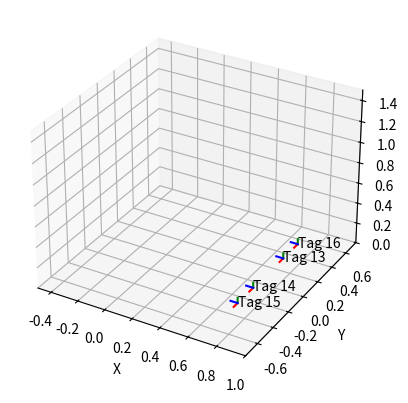

Write the Python code that produced this figure. (Note: this script raises an exception after producing the figure.)
import matplotlib.pyplot as plt
from mpl_toolkits.mplot3d import Axes3D
import numpy as np
from scipy.spatial.transform import rotation as R


# define the ground coordinates:
# X: pointing forwards; Y: pointing left; Z: pointing upwards
# each column: x, y, z point coords,
groundCoords = np.array([[1.0, 0.0, 0.0],
                         [0.0, 1.0, 0.0],
                         [0.0, 0.0, 1.0]])


def rotX(phi):
    '''
    rotation matrix around the X axis (roll)
    np.cos, np.sin uses rads as input
    '''
    phi = np.deg2rad(phi)
    rotation_matrix_X = np.array([[1.0, 0.0, 0.0],
                                  [0.0, np.cos(phi), - np.sin(phi)],
                                  [0.0, np.sin(phi), np.cos(phi)]])
    return rotation_matrix_X


def rotY(theta):
    '''
    rotation matrix around the Y axis (pitch)
    '''
    theta = np.deg2rad(theta)
    rotation_matrix_Y = np.array([[np.cos(theta), 0.0, np.sin(theta)],
                                  [0.0, 1.0, 0.0],
                                  [-np.sin(theta), 0.0, np.cos(theta)]])
    return rotation_matrix_Y


def rotZ(psi):
    '''
    rotation matrix around the Z axis (yaw)
    '''
    psi = np.deg2rad(psi)
    rotation_matrix_Z = np.array([[np.cos(psi), -np.sin(psi), 0.0],
                                  [np.sin(psi), np.cos(psi), 0.0],
                                  [0.0, 0.0, 1.0]])
    return rotation_matrix_Z


def hmRPYG(roll, pitch, yaw, trans):
    '''
    Generates a homogeneous matrix based on the rotation from the ground frame.
    returns a 4x4 homogeneous matrix of the RPY order.
    trans should be a vector of 3 entries.
    '''

    hmRPY = np.zeros((4, 4)).astype('float')  # init a 4x4 homogeneous matrix
    rotRPY = rotZ(yaw).dot(rotY(pitch)).dot(rotX(roll))
    hmRPY[:3, :3] = rotRPY
    hmRPY[:3, -1] = trans.flatten()
    hmRPY[-1, -1] = 1.0
    return hmRPY


def hmRPYP(roll, pitch, yaw, trans):
    '''
    Generates a homogeneous matrix based on the rotation from the previous intermediate frame.
    returns a 4x4 homogeneous matrix of the RPY order.
    trans should be a vector of 3 entries.
    '''
    hmRPY = np.zeros((4, 4)).astype('float')  # init a 4x4 homogeneous matrix
    rotRPY = rotX(roll).dot(rotY(pitch)).dot(rotZ(yaw))  # the rotation matrix based on the intermediate frame.
    hmRPY[:3, :3] = rotRPY
    hmRPY[:3, -1] = trans.flatten()
    hmRPY[-1, -1] = 1.0
    return hmRPY


def drawGround(pose, ax, label):
    '''
    draw the 3D pose with respect to the ground coordinates
    input: pose is the 4x4 array
    rotation order: RPY, with respect to the ground coords
    '''

    if(pose.shape != (4, 4)):
        print("Wrong pose shape, exited")
        return

    newOrigin = pose[:-1, -1]  # the translation vector of pose, 3x1
    groundUnivVecs = np.vstack((groundCoords * 0.05, np.ones((1, 3))))  # 4x3, padding
    newUnitVecs = np.dot(pose, groundUnivVecs)[:-1, :]  # 4x3 -> 3x3
    newCoordX = np.vstack((newOrigin, newUnitVecs[:, 0])).T  # 3x2
    newCoordY = np.vstack((newOrigin, newUnitVecs[:, 1])).T
    newCoordZ = np.vstack((newOrigin, newUnitVecs[:, 2])).T

    # draw the 3 unit vectors
    plt.ion()
    ax.plot(newCoordX[0, :], newCoordX[1, :], newCoordX[2, :], color = 'r', label="X")
    ax.plot(newCoordY[0, :], newCoordY[1, :], newCoordY[2, :], color = 'g', label="Y")
    ax.plot(newCoordZ[0, :], newCoordZ[1, :], newCoordZ[2, :], color = 'b', label="Z")

    # text
    ax.text(newOrigin[0], newOrigin[1], newOrigin[2] - 0.03, label, color = 'black')
    plt.show()
    plt.pause(0.02)


def drawRigidBody(vertices, ax):
    # vertices is the 8 vertices of the robot rigid body.
    links = [[0, 1], [1, 2], [2, 3], [3, 0],
            [4, 5], [5, 6], [6, 7], [7, 4],
            [0, 4], [1, 5], [2, 6], [3, 7]]
    vertices = vertices[:3, :].T  # should be 8x3 if the rigid body is a rectangular prism.
    for link in links:
        ax.plot3D(*zip(*vertices[link]), color="k", linewidth = 0.3)


class robot():
    def __init__(self, hm, ax, landmarks): # hm is the 4x4 homogeneous matrix, for different rotation orders.
        self.body_length = 0.20  # cm
        self.body_width = 0.10  # cm
        self.body_thickness = 0.03  # cm
        # the centroid of the robot, also the origin of the rigid body frame.
        # Can be adjusted to comply with the actual turning center.
        self.center = np.array([0.0, 0.0, 0.0])
        # to store the vertices of the robot body as a rectangular prism.
        # the first column is the coordinates of the left-front corner of the rigid body,
        # starting from left-front, clockwise; from upper to bottom surface.
        # Under the rigid body frame. Size is 4x8.
        self.body_vertices = np.array([[0.5 * self.body_length - self.center[0], 0.5 * self.body_length - self.center[0], - 0.5 * self.body_length - self.center[0], - 0.5 * self.body_length - self.center[0],
                                        0.5 * self.body_length - self.center[0], 0.5 * self.body_length - self.center[0], - 0.5 * self.body_length - self.center[0], - 0.5 * self.body_length - self.center[0]],  # x coordinate
                                       [0.5 * self.body_width - self.center[1], - 0.5 * self.body_width - self.center[1], - 0.5 * self.body_width - self.center[1], 0.5 * self.body_width - self.center[1],
                                        0.5 * self.body_width - self.center[1], - 0.5 * self.body_width - self.center[1], - 0.5 * self.body_width - self.center[1], 0.5 * self.body_width - self.center[1]],  # y coordinate
                                       [0.5 * self.body_thickness - self.center[2], 0.5 * self.body_thickness - self.center[2], 0.5 * self.body_thickness - self.center[2], 0.5 * self.body_thickness - self.center[2],
                                        - 0.5 * self.body_thickness - self.center[2], - 0.5 * self.body_thickness - self.center[2], - 0.5 * self.body_thickness - self.center[2], - 0.5 * self.body_thickness - self.center[2]],  # z coordinate
                                       [1.0, 1.0, 1.0, 1.0, 1.0, 1.0, 1.0, 1.0]])   # padding for computation.
        self.body_verticesGround = self.body_vertices  # in the ground frame.
        self.measurement = np.zeros((4, 4)).astype('float')  # init the measurement of each update step.
        self.control = np.zeros(2).astype('float')  # init the 2D control input: translation along the X+ axis, delta-yaw.
        self.odometry = np.zeros(2).astype('float') # init the 2D odometry based on IMU.
        self.hm = hm  # pass the homogeneous matrix calculation func.
        self.initialEstimate = np.zeros(6).astype('float')  # init the initail estimate of pose: roll, pitch, yaw, x, y, z.
        self.updatedEstimate = np.zeros(6).astype('float')
        self.ax = ax  # the plot axis.
        self.cam2body = np.array([0, 0, 0, 0, 0, 0.10])  # in the camera frame.
        self.landmarks = landmarks  # nx7 array.

    def poseUpdate(self):
        # TODO: implement EKF. For now, finish a demo to update pose based on pseudo control.
        self.updatedEstimate = self.initialEstimate

        # draw the pose of the center of robot.
        drawGround(self.hm(*self.updatedEstimate[:3], self.updatedEstimate[3:]), self.ax, "Dog")
        # update the rigid body vertices.
        self.body_verticesGround = self.hm(*self.updatedEstimate[:3], self.updatedEstimate[3:]).dot(self.body_vertices)
        drawRigidBody(self.body_verticesGround, self.ax)

    def measurementUpdate(self, homo, tagID):
        # TODO: how to handle multiple tags.
        # homo is the homogeneous matrix returned by the apriltag detector.
        bodyPoseInTagFrame = np.dot(homo, self.hm(*self.cam2body[:3], self.cam2body[3:]))
        targetTagPose = self.landmarks[self.landmarks[:, 0] == tagID, 1:]
        poseGround = np.dot(self.hm(*targetTagPose[:3], targetTagPose[3:]), bodyPoseInTagFrame)
        rotGround = R.from_matrix(poseGround[:3, :3])
        translation = poseGround[:3, -1]
        # for now, let the initial estimate equal to the measurement.
        self.initialEstimate[:3] = rotGround.as_euler('zyx', degrees = True)
        self.initialEstimate[3:] = translation

    def odometryUpdate(self, dx, dyaw):
        pass

    def controlUpdate(self, ctrl):
        self.control = ctrl
        # update the init guess of pose (ground truth).
        # consider move the Gaussian noise here (forward noise).
        translation = np.array([[self.control[0], 0.0, 0.0, 1]]).T  # in the rigid body frame
        self.initialEstimate[3:] = self.hm(*self.updatedEstimate[:3], self.updatedEstimate[3:]).dot(translation).flatten()[:-1]  # x, y, z in the world frame.
        self.initialEstimate[2] = self.updatedEstimate[2] + self.control[1]  # only change yaw.

    def brickPosePropose(self):
        # TODO: generate a proposal for brick position, to be passed to the brick class.
        brickPoseBodyFrame = np.array([0, 0, 0, 0, 0, 0])  # ignore the actuation mechanism.
        poseProposal = (self.hm(*self.updatedEstimate[:3], self.updatedEstimate[3:])).dot(brickPoseBodyFrame)
        


class landmarks():
    def __init__(self, hm, poses, ax):
        '''
        Init the ground truth locations of the Apriltags.
        TODO: How to specify the initial location when the robot class is instanciated? Relative position.
        '''
        self.hm = hm  # specify the type of homegeneous matrix.
        self.poses = poses  # poses corresponding to the homogeneous matrix. Shape: nx7, 7 = tagID + 6 poses, n = No. of tags.
        self.ax = ax  # drawing axis.


class brickMap():
    def __init__(self, hm, ax) -> None:
        '''
        Init the class to store brick model and update the brick map.
        '''
        self.hm = hm
        self.ax = ax
        self.brickLength = 0.40 # meter
        self.brickWidth = 0.20
        self.brickThickness = 0.015
        self.brickVertices = np.array([[0.5 * self.brickLength, 0.5 * self.brickLength, - 0.5 * self.brickLength, - 0.5 * self.brickLength, 
                                        0.5 * self.brickLength, 0.5 * self.brickLength, - 0.5 * self.brickLength, - 0.5 * self.brickLength],
                                       [0.5 * self.brickWidth, - 0.5 * self.brickWidth, 0.5 * self.brickWidth, - 0.5 * self.brickWidth, 
                                        0.5 * self.brickWidth, - 0.5 * self.brickWidth, 0.5 * self.brickWidth, - 0.5 * self.brickWidth],
                                       [0.5 * self.brickThickness, 0.5 * self.brickThickness, 0.5 * self.brickThickness, 0.5 * self.brickThickness, 
                                        - 0.5 * self.brickThickness, - 0.5 * self.brickThickness, - 0.5 * self.brickThickness, - 0.5 * self.brickThickness],
                                       [1.0, 1.0, 1.0, 1.0, 1.0, 1.0, 1.0, 1.0]])  # padding for computation.
        # self.map = np.zeros(6).astype('float')  # to store the poses of the bricks as maps.
        self.map = []  # to utilize the append attribute of lists. len = No. of bricks.

    def place(self, pose):  # pose is a list len = 6.
        # TODO: detect collision and layer.
        if self._viabilityDetect(pose) != True:  # if the pose of brick is viable.
            self.map.append(pose)
            drawGround(hmRPYG(*pose[:3], pose[3:]), self.ax, "Brick ".join(str(len(self.map + 1))))  # len(list) returns the rows of a list (first dim).
            drawRigidBody(hmRPYG(*pose[:3], pose[3:]).dot(self.brickVertices), self.ax)
            return True  #  to be passed to the robot class.
        else:
            print("Invalid Brick Pose")
            return False  #  to be passed to the robot class.

    def _viabilityDetect(self, pose) -> bool:  # pose is a list len = 6.
        # TODO: the rule check function before placing bricks.
        return True


if __name__ == "__main__":
    # ---- Create a figure object ----
    fig0 = plt.figure(0)
    ax_fig0 = fig0.add_subplot(111, projection='3d')
    ax_fig0.set_xlabel('X')
    ax_fig0.set_ylabel('Y')
    ax_fig0.set_zlabel('Z')
    
    ax_fig0.set_xlim([-0.5, 1.0])
    ax_fig0.set_ylim([-0.75, 0.75])
    ax_fig0.set_zlim([0, 1.5])
    
    # ---- Initialize the tags as an object ----
    poseTags = np.array([[13, 90, -90, 0, 0.75, 0.20, 0.13],
                         [14, 90, -90, 0, 0.75, -0.20, 0.13],
                         [15, 90, -90, 0, 0.75, -0.40, 0.13],
                         [16, 90, -90, 0, 0.75, 0.40, 0.13]])
    myTags = landmarks(hmRPYP, poseTags, ax_fig0)

    for _, pose in enumerate(myTags.poses):
            drawGround(myTags.hm(*pose[1:4], pose[4:]), myTags.ax, "Tag "+str(int(pose[0])))

    # ---- Define a pseudo control input series ----
    '''
    controls = np.array([[0.4, 0.4, 0.4, 0.4],
                         [90, 90, 90, 90]])
    '''
    controls = np.array([[0.1, 0.1, 0.1, 0.1, 0.1, 0.1, 0.1, 0.1, 0.1],
                         [10, -10, -5, -5, 2, -2, 6, -6, 7]])
    
    controls[0] = controls[0] + np.random.normal(0, 0.02, 9)
    controls[1] = controls[1] + np.random.normal(0, 1, 9)

    # ---- Instantiate the robot class ----
    myRobot = robot(hmRPYG, ax_fig0)
    poseRecord = np.zeros((1, 6))
    for i, ctrl in enumerate(controls.T):
        myRobot.controlUpdate(ctrl)
        myRobot.poseUpdate()
        np.vstack((poseRecord, myRobot.updatedEstimate))
        
input("Press any key to close the figure...")
plt.close()
